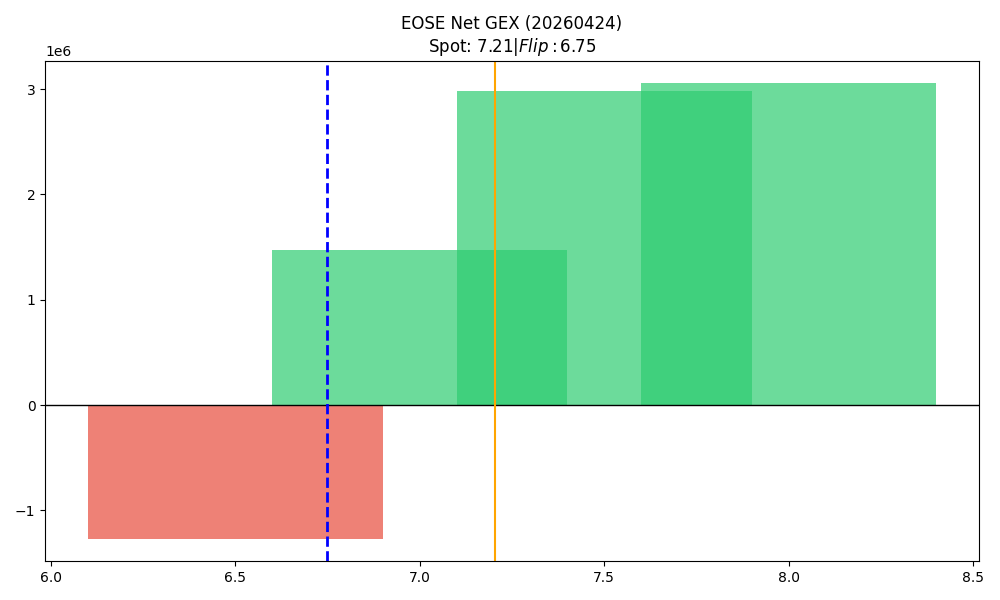

Values plotted in this chart, from the file beside it:
strike, call_gex, put_gex, call_dex, put_dex, net_greek_delta, net_gex
6.5, 321005, 1587590, 2182626, -929253, 0.1813, -1266585
7.0, 5654932, 4185282, 8017452, -4253231, 0.1581, 1469650
7.5, 3394206, 415512, 1906419, -807675, 0.11, 2978695
8.0, 3249218, 193606, 6446592, -676623, 0.2575, 3055612
